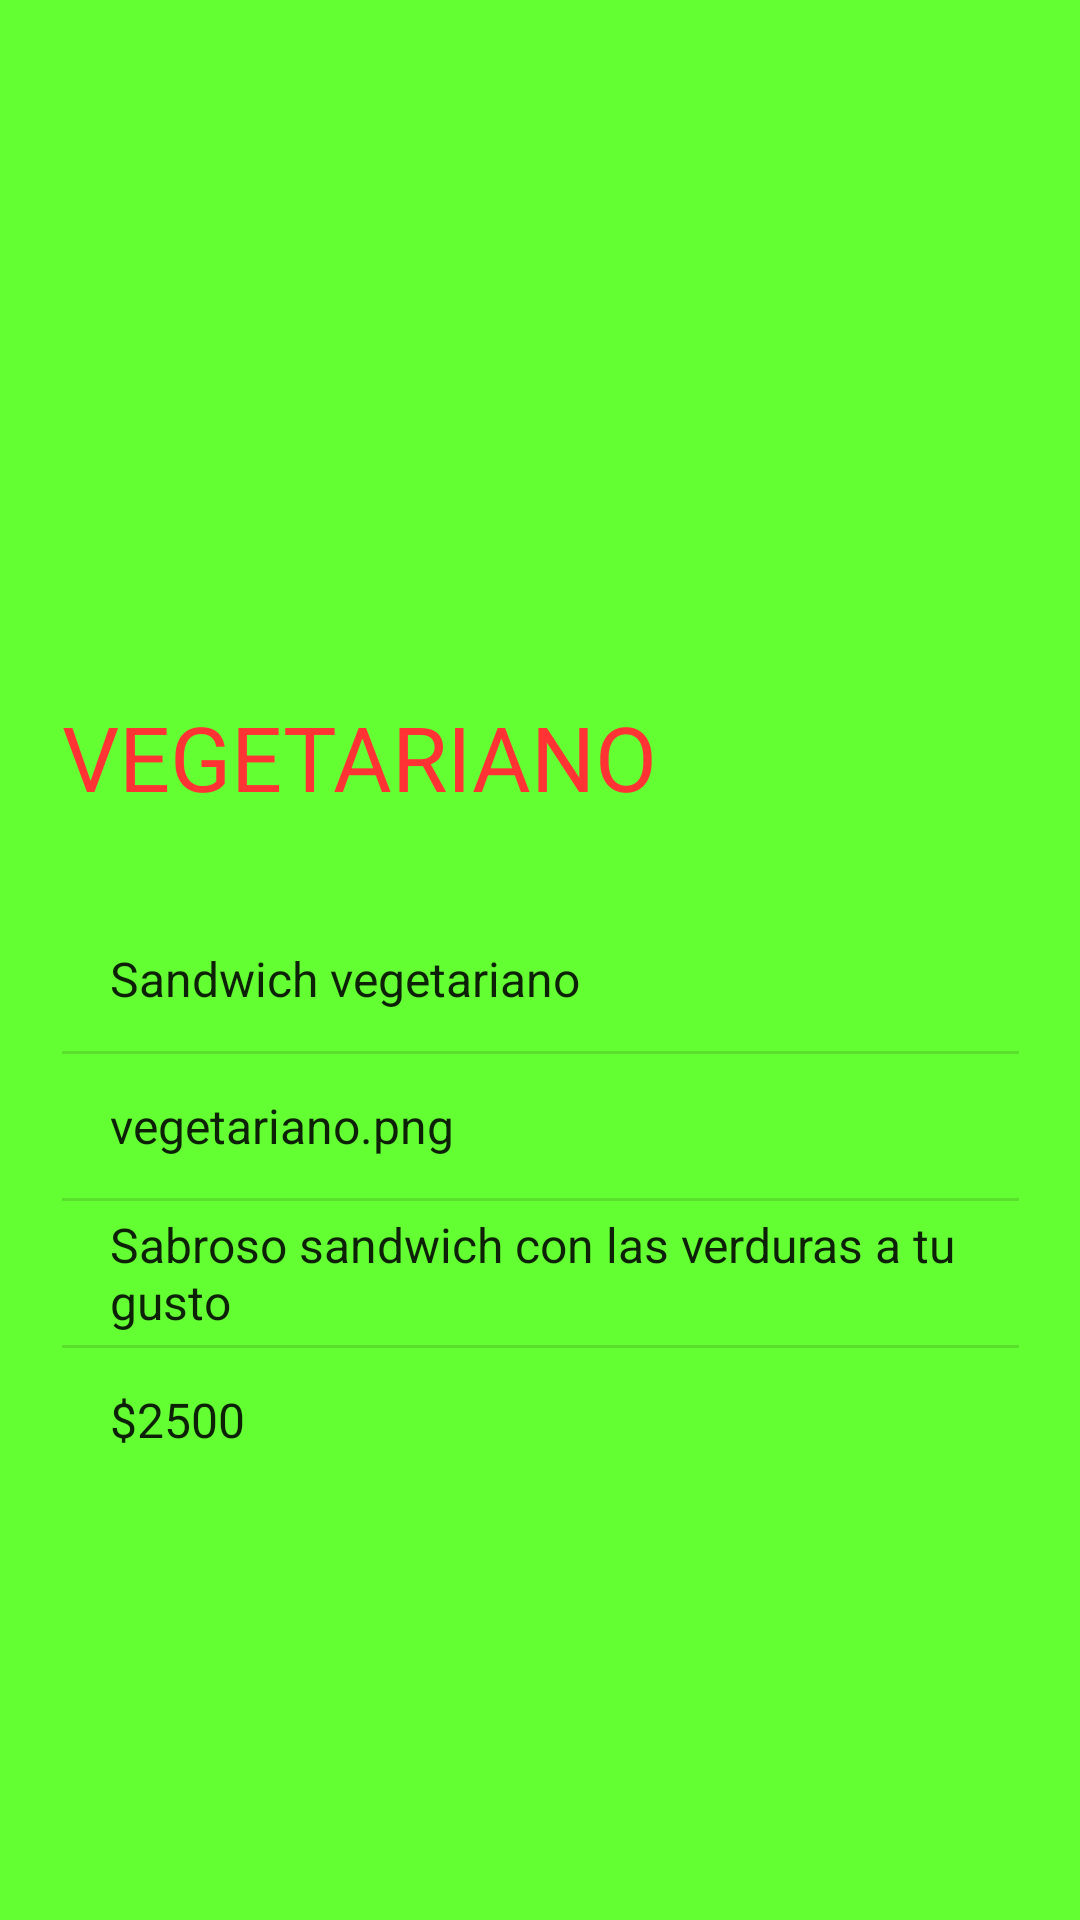

Here is an Android app screen rendered from its layout file. Give the layout XML and the strings, colors and styles it references.
<!-- AndroidManifest.xml: application theme AppTheme -->
<!-- res/layout/activity_vegetariano.xml -->
<?xml version="1.0" encoding="utf-8"?>
<androidx.constraintlayout.widget.ConstraintLayout xmlns:android="http://schemas.android.com/apk/res/android"
    xmlns:app="http://schemas.android.com/apk/res-auto"
    xmlns:tools="http://schemas.android.com/tools"
    android:layout_width="match_parent"
    android:layout_height="match_parent"
    tools:context=".vegetariano"
    android:background="@color/colorverde">


    <RelativeLayout
        android:id="@+id/relativeLayout"
        android:layout_width="match_parent"
        android:layout_height="wrap_content"
        app:layout_constraintEnd_toEndOf="parent"
        app:layout_constraintStart_toStartOf="parent"
        app:layout_constraintTop_toTopOf="parent"
        tools:ignore="MissingConstraints">

        <ImageView
            android:id="@+id/head"
            android:layout_width="match_parent"
            android:layout_height="232dp"
            android:contentDescription="@string/logo"
            app:srcCompat="@drawable/vegetariano"
            tools:layout_editor_absoluteX="150dp"
            tools:layout_editor_absoluteY="76dp" />
    </RelativeLayout>

    <LinearLayout
        android:layout_width="319dp"
        android:layout_height="314dp"
        android:orientation="vertical"
        app:layout_constraintEnd_toEndOf="parent"
        app:layout_constraintStart_toStartOf="parent"
        app:layout_constraintTop_toBottomOf="@+id/relativeLayout"
        tools:ignore="MissingConstraints">

        <TextView
            android:id="@+id/textView2"
            android:layout_width="match_parent"
            android:layout_height="wrap_content"
            android:layout_marginBottom="30dp"
            android:text="@string/boton7"
            android:textColor="@color/colorrojo"
            android:textSize="30sp"

            />

        <ListView
            android:layout_width="match_parent"
            android:layout_height="wrap_content"
            android:entries="@array/arrayvegetariano">


        </ListView>

    </LinearLayout>


</androidx.constraintlayout.widget.ConstraintLayout>
<!-- resources referenced by this layout -->
<resources>
  <string-array name="arrayvegetariano">
          <item>Sandwich vegetariano</item>
          <item>vegetariano.png</item>
          <item>Sabroso sandwich con las verduras a tu gusto</item>
          <item>$2500 </item>
      </string-array>
  <color name="colorrojo">#FF3333</color>
  <color name="colorverde">#64FF33</color>
  <string name="boton7">VEGETARIANO</string>
  <string name="logo">logo</string>
  <style name="AppTheme" parent="Theme.AppCompat.Light.DarkActionBar">
          
          <item name="colorPrimaryDark">@color/colorPrimaryDark</item></style>
  <color name="colorPrimaryDark">#3700B3</color>
</resources>
